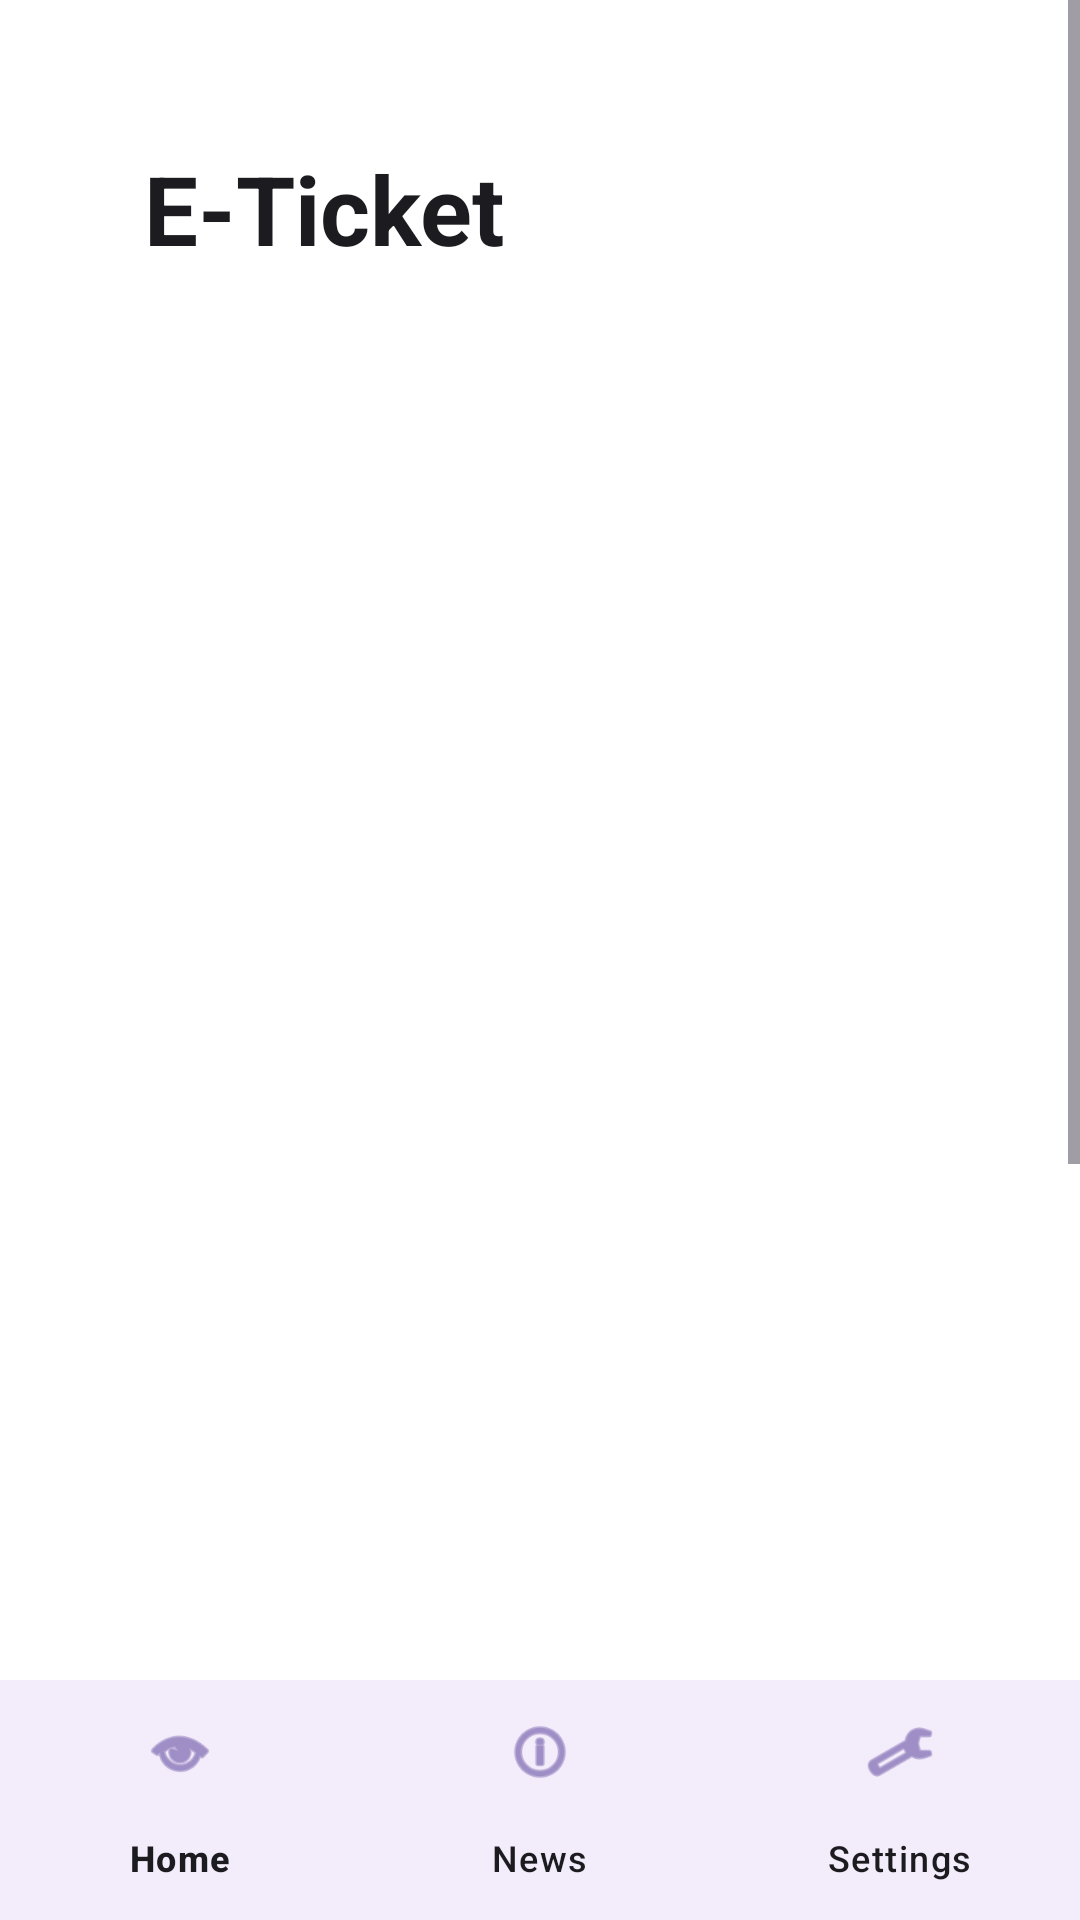

Layout XML and referenced resources for this Android screen:
<!-- AndroidManifest.xml: application theme Theme.CineMY -->
<!-- res/layout/activity_e_ticket.xml -->
<?xml version="1.0" encoding="utf-8"?>
<LinearLayout
    xmlns:android="http://schemas.android.com/apk/res/android"
    xmlns:app="http://schemas.android.com/apk/res-auto"
    xmlns:tools="http://schemas.android.com/tools"
    android:layout_width="match_parent"
    android:layout_height="match_parent"
    android:background="@color/white"
    android:orientation="vertical"
    tools:context=".ETicketActivity">

    <ScrollView
        android:layout_width="match_parent"
        android:layout_height="0dp"
        android:layout_weight="1">

        <LinearLayout
            android:layout_width="match_parent"
            android:layout_height="wrap_content"
            android:orientation="vertical"
            android:padding="@dimen/screen_padding">

            <LinearLayout
                android:id="@+id/ticketView"
                android:layout_width="match_parent"
                android:layout_height="wrap_content"
                android:orientation="vertical"
                android:background="@android:color/white"
                android:padding="@dimen/vertical_spacing_medium"
                android:elevation="4dp">

                <TextView
                    android:layout_width="wrap_content"
                    android:layout_height="wrap_content"
                    android:text="@string/e_ticket_title"
                    android:textSize="32sp"
                    android:textStyle="bold"
                    android:textColor="@color/cinemy_text_primary"/>

                <TextView
                    android:id="@+id/textETicketMovie"
                    android:layout_width="wrap_content"
                    android:layout_height="wrap_content"
                    android:textSize="24sp"
                    android:textStyle="bold"
                    android:paddingTop="@dimen/vertical_spacing_large"
                    android:textColor="@color/cinemy_text_primary"
                    tools:text="Movie Title"/>

                <TextView
                    android:id="@+id/textETicketSeats"
                    android:layout_width="wrap_content"
                    android:layout_height="wrap_content"
                    android:textSize="18sp"
                    android:paddingTop="@dimen/vertical_spacing_small"
                    android:textColor="@color/cinemy_text_secondary"
                    tools:text="Seats: A1, A2"/>

                <TextView
                    android:id="@+id/textETicketShowtime"
                    android:layout_width="wrap_content"
                    android:layout_height="wrap_content"
                    android:textSize="18sp"
                    android:paddingTop="@dimen/vertical_spacing_small"
                    android:textColor="@color/cinemy_text_secondary"
                    tools:text="Time: 10:00 AM"/>

                <TextView
                    android:id="@+id/textETicketTotal"
                    android:layout_width="wrap_content"
                    android:layout_height="wrap_content"
                    android:textSize="20sp"
                    android:textStyle="bold"
                    android:paddingTop="@dimen/vertical_spacing_small"
                    android:textColor="@color/cinemy_text_primary"
                    tools:text="Paid: RM40"/>

                <TextView
                    android:id="@+id/textBookingId"
                    android:layout_width="wrap_content"
                    android:layout_height="wrap_content"
                    android:textSize="18sp"
                    android:paddingTop="@dimen/vertical_spacing_small"
                    android:textColor="@color/cinemy_text_secondary"
                    tools:text="Booking ID: 12345678"/>

                <ImageView
                    android:id="@+id/imgQrCode"
                    android:layout_width="200dp"
                    android:layout_height="200dp"
                    android:layout_gravity="center"
                    android:layout_marginTop="@dimen/vertical_spacing_medium"
                    android:contentDescription="Ticket QR Code"
                    android:scaleType="fitCenter" />

                <TextView
                    android:layout_width="match_parent"
                    android:layout_height="wrap_content"
                    android:text="@string/ticket_verification_info"
                    android:textSize="16sp"
                    android:paddingTop="@dimen/vertical_spacing_large"
                    android:textColor="@android:color/darker_gray"/>

            </LinearLayout>

            <Button
                android:id="@+id/btnDownloadTicket"
                android:layout_width="match_parent"
                android:layout_height="wrap_content"
                android:text="@string/download_e_ticket"
                android:layout_marginTop="@dimen/vertical_spacing_large"
                android:padding="@dimen/inner_padding"/>

            <Button
                android:id="@+id/btnBackHome"
                android:layout_width="match_parent"
                android:layout_height="wrap_content"
                android:text="@string/back_to_home"
                android:layout_marginTop="@dimen/vertical_spacing_small"
                android:padding="@dimen/inner_padding"/>

        </LinearLayout>

    </ScrollView>

    <com.google.android.material.bottomnavigation.BottomNavigationView
        android:id="@+id/bottomNavigation"
        android:layout_width="match_parent"
        android:layout_height="wrap_content"
        android:background="@color/cinemy_nav"
        app:itemIconTint="@color/cinemy_primary"
        app:itemTextColor="@color/cinemy_text_primary"
        app:menu="@menu/bottom_menu"/>

</LinearLayout>
<!-- resources referenced by this layout -->
<resources>
  <color name="cinemy_nav">#F3ECFA</color>
  <color name="cinemy_primary">#6750A4</color>
  <color name="cinemy_text_primary">#1C1B1F</color>
  <color name="cinemy_text_secondary">#49454F</color>
  <color name="white">#FFFFFFFF</color>
  <dimen name="inner_padding">12dp</dimen>
  <dimen name="screen_padding">24dp</dimen>
  <dimen name="vertical_spacing_large">32dp</dimen>
  <dimen name="vertical_spacing_medium">24dp</dimen>
  <dimen name="vertical_spacing_small">16dp</dimen>
  <string name="back_to_home">Back to Home</string>
  <string name="download_e_ticket">Download E-Ticket</string>
  <string name="e_ticket_title">E-Ticket</string>
  <string name="ticket_verification_info">Please present this E-Ticket at the cinema entrance for verification.</string>
  <style name="Theme.CineMY" parent="Base.Theme.CineMY" />
  <style name="Base.Theme.CineMY" parent="Theme.Material3.DayNight.NoActionBar">
          
          <item name="android:textColor">@color/cinemy_text_primary</item>
          <item name="android:textColorSecondary">@color/cinemy_text_secondary</item>
          <item name="android:windowBackground">@color/white</item>
          <item name="android:colorBackground">@color/white</item>
      </style>
</resources>
